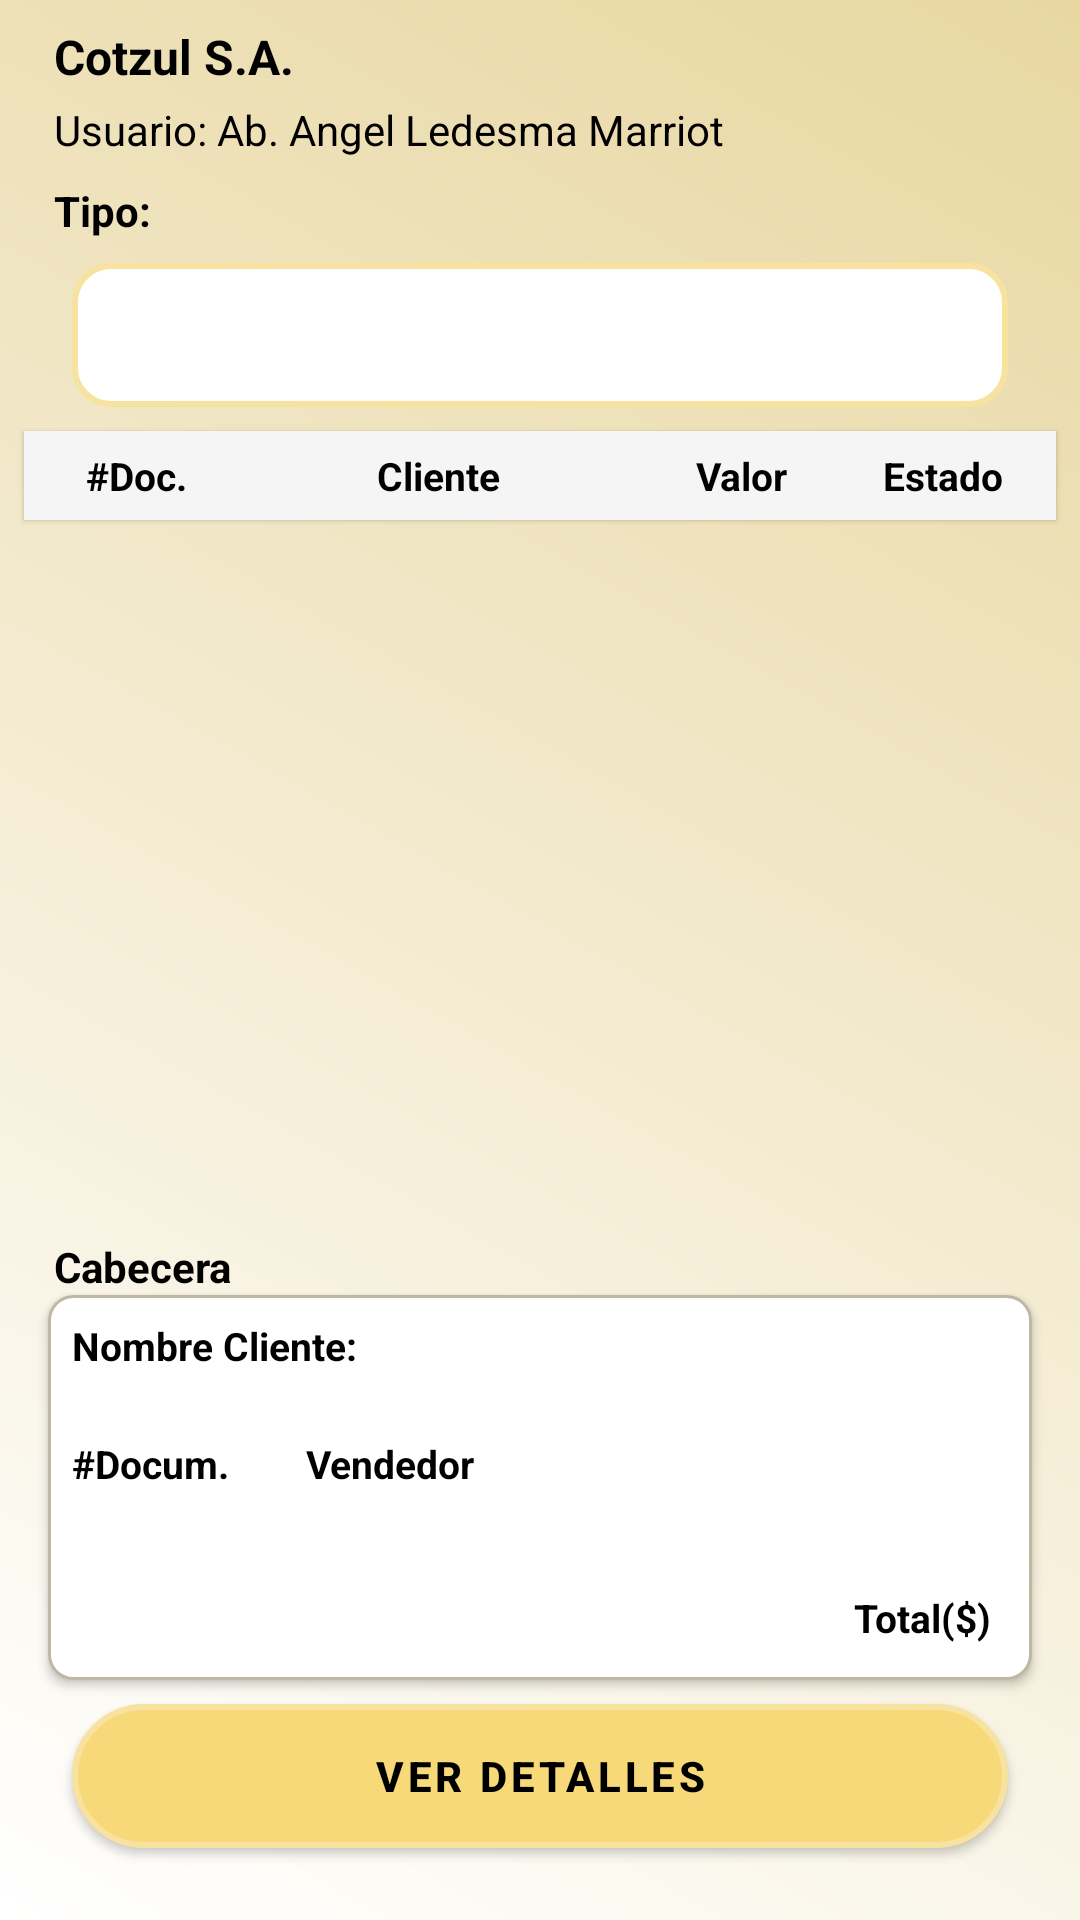

This screen was rendered from an Android layout file. Write that file and the resources it references.
<!-- AndroidManifest.xml: application theme Theme.AprobarPedido -->
<!-- res/layout/fragment_home.xml -->
<?xml version="1.0" encoding="utf-8"?>
<androidx.constraintlayout.widget.ConstraintLayout
    xmlns:android="http://schemas.android.com/apk/res/android"
    xmlns:app="http://schemas.android.com/apk/res-auto"
    android:layout_width="match_parent"
    android:layout_height="match_parent"
    android:background="@drawable/background"
    android:padding="8dp"
    android:fitsSystemWindows="true"
    android:clipToPadding="false">

    
    <TextView
        android:id="@+id/txtEmpresa"
        android:layout_width="wrap_content"
        android:layout_height="wrap_content"
        android:text="Cotzul S.A."
        android:textColor="@color/black"
        android:textSize="16sp"
        android:textStyle="bold"
        app:layout_constraintTop_toTopOf="parent"
        app:layout_constraintStart_toStartOf="parent"
        android:layout_marginStart="10dp"/>

    
    <TextView
        android:id="@+id/txtUsuario"
        android:layout_width="wrap_content"
        android:layout_height="wrap_content"
        android:text="Usuario: Ab. Angel Ledesma Marriot"
        android:textColor="@color/black"
        android:textSize="14sp"
        app:layout_constraintTop_toBottomOf="@id/txtEmpresa"
        app:layout_constraintStart_toStartOf="parent"
        android:layout_marginTop="4dp"
        android:layout_marginStart="10dp"/>

    
    <TextView
        android:id="@+id/txtTipo"
        android:layout_width="wrap_content"
        android:layout_height="wrap_content"
        android:text="Tipo:"
        android:textColor="@color/black"
        android:textSize="14sp"
        android:textStyle="bold"
        app:layout_constraintTop_toBottomOf="@id/txtUsuario"
        app:layout_constraintStart_toStartOf="parent"
        android:layout_marginTop="8dp"
        android:layout_marginStart="10dp"/>

    
    <Spinner
        android:id="@+id/spinnerOpciones"
        android:layout_width="0dp"
        android:layout_height="48dp"
        android:minHeight="44dp"
        android:layout_marginTop="8dp"
        android:layout_marginHorizontal="16dp"
        android:padding="6dp"
        android:background="@drawable/spinner_background"
        app:layout_constraintTop_toBottomOf="@id/txtTipo"
        app:layout_constraintStart_toStartOf="parent"
        app:layout_constraintEnd_toEndOf="parent" />

    
    <LinearLayout
        android:id="@+id/layout"
        android:layout_width="0dp"
        android:layout_height="wrap_content"
        android:orientation="horizontal"
        android:weightSum="5"
        android:paddingVertical="6dp"
        android:paddingHorizontal="4dp"
        android:background="#F5F5F5"
        android:elevation="1dp"
        app:layout_constraintTop_toBottomOf="@id/spinnerOpciones"
        app:layout_constraintStart_toStartOf="parent"
        app:layout_constraintEnd_toEndOf="parent"
        android:layout_marginTop="8dp">

        <TextView
            android:layout_width="0dp"
            android:layout_height="wrap_content"
            android:layout_weight="1"
            android:text="#Doc."
            android:textColor="@color/black"
            android:textSize="@dimen/font_size_small"
            android:textStyle="bold"
            android:gravity="center"/>

        <TextView
            android:layout_width="0dp"
            android:layout_height="wrap_content"
            android:layout_weight="2"
            android:text="Cliente"
            android:textColor="@color/black"
            android:textSize="@dimen/font_size_small"
            android:textStyle="bold"
            android:gravity="center"/>

        <TextView
            android:layout_width="0dp"
            android:layout_height="wrap_content"
            android:layout_weight="1"
            android:text="Valor"
            android:textColor="@color/black"
            android:textSize="@dimen/font_size_small"
            android:textStyle="bold"
            android:gravity="center"/>

        <TextView
            android:layout_width="0dp"
            android:layout_height="wrap_content"
            android:layout_weight="1"
            android:text="Estado"
            android:textColor="@color/black"
            android:textSize="@dimen/font_size_small"
            android:textStyle="bold"
            android:gravity="center"/>
    </LinearLayout>

    
    <androidx.recyclerview.widget.RecyclerView
        android:id="@+id/recyclerViewDetalle"
        android:layout_width="0dp"
        android:layout_height="0dp"
        android:clipToPadding="false"
        android:paddingBottom="4dp"
        app:layout_constraintTop_toBottomOf="@id/layout"
        app:layout_constraintBottom_toTopOf="@id/cabecera"
        app:layout_constraintStart_toStartOf="parent"
        app:layout_constraintEnd_toEndOf="parent" />

    
    <TextView
        android:id="@+id/cabecera"
        android:layout_width="wrap_content"
        android:layout_height="wrap_content"
        android:text="Cabecera"
        android:textColor="@color/black"
        android:textSize="14sp"
        android:textStyle="bold"
        android:layout_marginTop="6dp"
        android:layout_marginStart="10dp"
        app:layout_constraintTop_toBottomOf="@id/recyclerViewDetalle"
        app:layout_constraintStart_toStartOf="parent"/>

    
    <LinearLayout
        android:id="@+id/layoutCabeceraPedido"
        android:layout_width="0dp"
        android:layout_height="wrap_content"
        android:orientation="vertical"
        android:layout_marginHorizontal="8dp"
        android:elevation="2dp"
        android:padding="8dp"
        android:background="@drawable/border"
        app:layout_constraintTop_toBottomOf="@id/cabecera"
        app:layout_constraintBottom_toTopOf="@id/btnVerDetalles"
        app:layout_constraintStart_toStartOf="parent"
        app:layout_constraintEnd_toEndOf="parent"
        android:layout_marginBottom="8dp">

        
        <TextView
            android:id="@+id/lblCliente"
            android:layout_width="wrap_content"
            android:layout_height="wrap_content"
            android:text="Nombre Cliente:"
            android:textStyle="bold"
            android:textSize="@dimen/font_size_small"
            android:textColor="@android:color/black"/>

        <TextView
            android:id="@+id/txtClienteAP"
            android:layout_width="match_parent"
            android:layout_height="wrap_content"
            android:textSize="@dimen/font_size_small"
            android:textColor="@android:color/black"/>

        
        <LinearLayout
            android:layout_width="match_parent"
            android:layout_height="wrap_content"
            android:orientation="horizontal"
            android:weightSum="2"
            android:paddingVertical="4dp">

            <TextView
                android:layout_width="0dp"
                android:layout_height="wrap_content"
                android:layout_weight="0.5"
                android:text="#Docum."
                android:textStyle="bold"
                android:textSize="@dimen/font_size_small"
                android:textColor="@android:color/black"/>

            <TextView
                android:layout_width="0dp"
                android:layout_height="wrap_content"
                android:layout_weight="1.5"
                android:text="Vendedor"
                android:textStyle="bold"
                android:textSize="@dimen/font_size_small"
                android:textColor="@android:color/black"/>
        </LinearLayout>

        <LinearLayout
            android:layout_width="match_parent"
            android:layout_height="wrap_content"
            android:orientation="horizontal"
            android:weightSum="2"
            android:paddingVertical="4dp">

            <TextView
                android:id="@+id/txtDocumAP"
                android:layout_width="0dp"
                android:layout_height="wrap_content"
                android:layout_weight="0.5"
                android:textSize="@dimen/font_size_small"
                android:textColor="@android:color/black"/>

            <TextView
                android:id="@+id/txtVendedorAP"
                android:layout_width="0dp"
                android:layout_height="wrap_content"
                android:layout_weight="1.5"
                android:textSize="@dimen/font_size_small"
                android:textColor="@android:color/black"/>
        </LinearLayout>

        
        <LinearLayout
            android:layout_width="match_parent"
            android:layout_height="wrap_content"
            android:orientation="horizontal"
            android:paddingVertical="4dp">

            <TextView
                android:id="@+id/lblTotal"
                android:layout_width="0dp"
                android:layout_height="wrap_content"
                android:layout_weight="1"
                android:gravity="end"
                android:text="Total($)"
                android:textStyle="bold"
                android:textSize="@dimen/font_size_small"
                android:textColor="@android:color/black"
                android:paddingEnd="6dp"/>

            <TextView
                android:id="@+id/txtTotalAP"
                android:layout_width="wrap_content"
                android:layout_height="wrap_content"
                android:gravity="end"
                android:textSize="@dimen/font_size_small"
                android:textColor="@android:color/black"/>
        </LinearLayout>
    </LinearLayout>

    
    <com.google.android.material.button.MaterialButton
        android:id="@+id/btnVerDetalles"
        style="@style/Widget.Button.Custom"
        android:layout_width="0dp"
        android:layout_height="wrap_content"
        android:text="Ver detalles"
        android:textColor="@color/black"
        android:textAllCaps="true"
        android:textStyle="bold"
        android:layout_marginHorizontal="16dp"
        android:layout_marginBottom="16dp"
        app:layout_constraintBottom_toBottomOf="parent"
        app:layout_constraintStart_toStartOf="parent"
        app:layout_constraintEnd_toEndOf="parent" />

    
    <FrameLayout
        android:id="@+id/overlay_container"
        android:layout_width="0dp"
        android:layout_height="0dp"
        app:layout_constraintTop_toTopOf="parent"
        app:layout_constraintBottom_toBottomOf="parent"
        app:layout_constraintStart_toStartOf="parent"
        app:layout_constraintEnd_toEndOf="parent"
        android:clickable="true"
        android:focusable="true"
        android:elevation="20dp"
        android:visibility="gone" />

</androidx.constraintlayout.widget.ConstraintLayout>
<!-- resources referenced by this layout -->
<resources>
  <color name="black">#FF000000</color>
  <dimen name="font_size_small">13sp</dimen>
  <!-- drawable background (drawable) -->
  <layer-list xmlns:android="http://schemas.android.com/apk/res/android">
      <item>
          <shape android:shape="rectangle">
              <gradient
                  android:startColor="#FFFFFF"
                  android:endColor="#E8D7A1"
                  android:angle="45"/>
          </shape>
      </item>
  </layer-list>
  <!-- drawable border (drawable) -->
  <?xml version="1.0" encoding="utf-8"?>
  <shape xmlns:android="http://schemas.android.com/apk/res/android"
      android:shape="rectangle">
  
      
      <solid android:color="#FFFFFF" />
  
      
      <stroke
          android:width="1dp"
          android:color="#BDB7A3" />
  
      
      <corners android:radius="8dp" />
  
  </shape>
  <!-- drawable spinner_background (drawable) -->
  <shape xmlns:android="http://schemas.android.com/apk/res/android">
      <solid android:color="@android:color/white"/>
      <corners android:radius="12dp"/>
      <stroke android:width="2dp" android:color="#F8E29F"/> 
  </shape>
  <style name="Widget.Button.Custom" parent="Widget.MaterialComponents.Button">
          <item name="backgroundTint">@null</item>   
          <item name="android:background">@drawable/button_background</item>
          <item name="android:textColor">@android:color/white</item>
      </style>
  <style name="Theme.AprobarPedido" parent="Theme.MaterialComponents.DayNight.NoActionBar">
          
          <item name="colorPrimary">@android:color/darker_gray</item>
          <item name="colorPrimaryVariant">@color/purple_700</item>
          <item name="colorOnPrimary">@color/black</item>
          <item name="colorSecondary">@color/teal_200</item>
          <item name="colorOnSecondary">@color/black</item>
          
          <item name="android:statusBarColor">#F4E1B5</item>
      </style>
  <!-- drawable button_background (drawable) -->
  <shape xmlns:android="http://schemas.android.com/apk/res/android">
      <solid android:color="#F8D979"/> 
      <corners android:radius="25dp"/> 
      <stroke android:width="2dp" android:color="#F8E29F"/> 
      <padding android:left="16dp" android:right="16dp" android:top="8dp" android:bottom="8dp"/>
  </shape>
  <color name="purple_700">#FF3700B3</color>
  <color name="teal_200">#FF03DAC5</color>
</resources>
